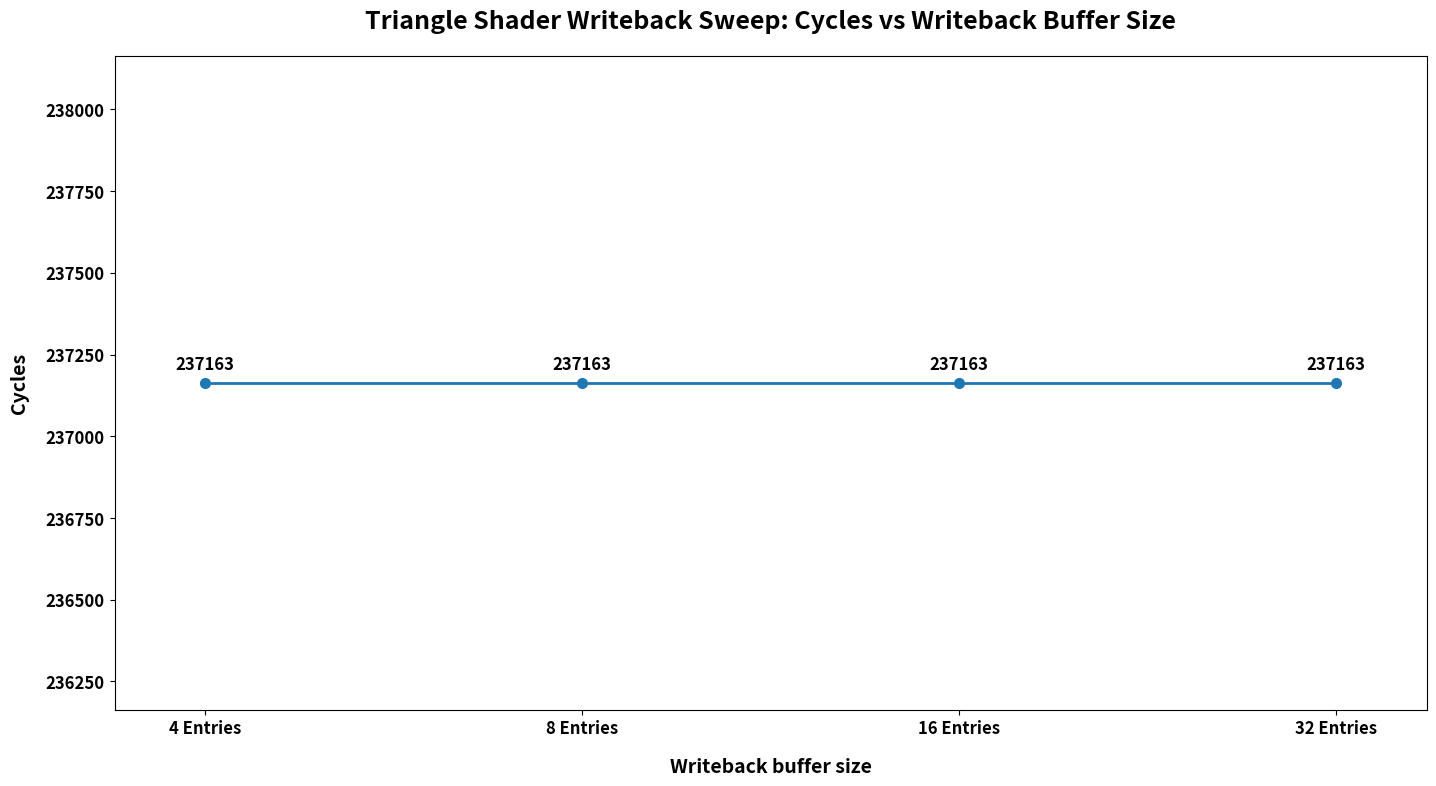

The script that saved this image:
import os
import matplotlib.pyplot as plt

# Triangle shader writeback-buffer sweep data from SM08-SM11
writeback_size = [4, 8, 16, 32]
cycles = [237163, 237163, 237163, 237163]

out_dir = "gpu/tests/simulator/integration3/plots/plot_triangle_shader"
os.makedirs(out_dir, exist_ok=True)
out_path = os.path.join(out_dir, "writeback_sweep_cycles.png")

x_labels = [f"{size} Entries" for size in writeback_size]

fig, ax = plt.subplots(figsize=(15, 8.5))
ax.plot(range(len(writeback_size)), cycles, marker='o', linewidth=2.0, markersize=7)

ax.set_title(
    "Triangle Shader Writeback Sweep: Cycles vs Writeback Buffer Size",
    fontsize=18,
    fontweight='bold',
    pad=20
)
ax.set_xlabel(
    "Writeback buffer size",
    fontsize=14,
    fontweight='bold',
    labelpad=14
)
ax.set_ylabel(
    "Cycles",
    fontsize=14,
    fontweight='bold',
    labelpad=12
)

ax.set_xticks(range(len(x_labels)))
ax.set_xticklabels(x_labels, fontsize=12, fontweight='bold')
ax.tick_params(axis='y', labelsize=12)
for label in ax.get_yticklabels():
    label.set_fontweight('bold')

ax.set_ylim(min(cycles) - 1000, max(cycles) + 1000)
ax.margins(x=0.08)

for i, val in enumerate(cycles):
    ax.annotate(
        str(val),
        (i, val),
        textcoords="offset points",
        xytext=(0, 10),
        ha='center',
        fontsize=12,
        fontweight='bold'
    )

fig.tight_layout(pad=3.0)
fig.savefig(out_path, dpi=200, bbox_inches="tight")
plt.close(fig)

print(out_path)
